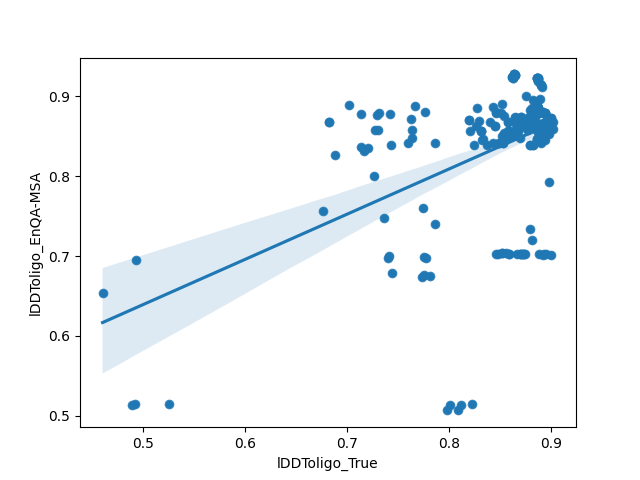

The file beside this chart, header and first rows:
model, lDDToligo_True, TMscore, QSglob, lDDToligo_EnQA-MSA
T1127TS312_3o, 0.866, 0.944, 0.955, 0.7026
T1127TS239_1o, 0.865, 0.978, 0.952, 0.8594
T1127TS054_1o, 0.893, 0.98, 0.951, 0.8584
T1127TS399_1o, 0.893, 0.98, 0.951, 0.8584
T1127TS187_3o, 0.894, 0.981, 0.951, 0.8618
T1127TS423_3o, 0.894, 0.981, 0.951, 0.8618
T1127TS125_1o, 0.893, 0.98, 0.951, 0.8584
T1127TS446_4o, 0.892, 0.979, 0.95, 0.8535
T1127TS320_1o, 0.894, 0.979, 0.95, 0.8784
T1127TS390_1o, 0.894, 0.979, 0.95, 0.8784
T1127TS201_4o, 0.894, 0.978, 0.95, 0.8569
T1127TS169_5o, 0.892, 0.979, 0.95, 0.8608
T1127TS248_1o, 0.882, 0.977, 0.95, 0.8721
T1127TS367_3o, 0.898, 0.979, 0.95, 0.792
T1127TS304_1o, 0.882, 0.977, 0.95, 0.8721
T1127TS298_5o, 0.89, 0.977, 0.95, 0.8594
T1127TS035_1o, 0.878, 0.977, 0.95, 0.8735
T1127TS461_4o, 0.892, 0.979, 0.95, 0.8535
T1127TS314_1o, 0.894, 0.979, 0.95, 0.8784
T1127TS150_1o, 0.894, 0.979, 0.95, 0.8784
T1127TS122_4o, 0.892, 0.979, 0.95, 0.7012
T1127TS229_2o, 0.87, 0.978, 0.949, 0.8667
T1127TS298_4o, 0.892, 0.979, 0.949, 0.8657
T1127TS098_4o, 0.891, 0.978, 0.949, 0.9111
T1127TS169_2o, 0.891, 0.978, 0.949, 0.8481
T1127TS239_2o, 0.87, 0.978, 0.949, 0.8667
T1127TS046_1o, 0.877, 0.976, 0.949, 0.873
T1127TS098_2o, 0.891, 0.978, 0.949, 0.8481
T1127TS122_1o, 0.9, 0.98, 0.948, 0.7017
T1127TS098_3o, 0.89, 0.979, 0.948, 0.9146
T1127TS098_1o, 0.89, 0.979, 0.948, 0.8584
T1127TS461_1o, 0.9, 0.98, 0.948, 0.8672
T1127TS367_1o, 0.898, 0.979, 0.948, 0.8677
T1127TS188_5o, 0.89, 0.979, 0.948, 0.9146
T1127TS348_3o, 0.898, 0.979, 0.948, 0.8525
T1127TS439_1o, 0.87, 0.978, 0.948, 0.8623
T1127TS239_3o, 0.858, 0.975, 0.948, 0.8569
T1127TS472_1o, 0.902, 0.98, 0.948, 0.8589
T1127TS446_1o, 0.9, 0.98, 0.948, 0.8672
T1127TS046_3o, 0.879, 0.975, 0.948, 0.8711
T1127TS169_1o, 0.89, 0.979, 0.948, 0.8584
T1127TS278_1o, 0.88, 0.976, 0.948, 0.875
T1127TS035_3o, 0.879, 0.975, 0.948, 0.8711
T1127TS098_5o, 0.89, 0.979, 0.948, 0.9146
T1127TS037_1o, 0.895, 0.979, 0.948, 0.8691
T1127TS439_5o, 0.867, 0.977, 0.948, 0.8564
T1127TS229_1o, 0.87, 0.977, 0.948, 0.8652
T1127TS229_3o, 0.858, 0.975, 0.948, 0.8569
T1127TS201_1o, 0.902, 0.979, 0.947, 0.8682
T1127TS201_3o, 0.895, 0.979, 0.947, 0.8643
T1127TS320_5o, 0.897, 0.978, 0.947, 0.8633
T1127TS446_2o, 0.893, 0.978, 0.947, 0.8662
T1127TS003_4o, 0.9, 0.98, 0.947, 0.8721
T1127TS367_5o, 0.9, 0.98, 0.947, 0.8721
T1127TS314_5o, 0.897, 0.978, 0.947, 0.8633
T1127TS229_5o, 0.864, 0.979, 0.947, 0.873
T1127TS390_5o, 0.897, 0.978, 0.947, 0.8633
T1127TS239_5o, 0.864, 0.979, 0.947, 0.873
T1127TS348_1o, 0.897, 0.978, 0.947, 0.8633
T1127TS461_2o, 0.893, 0.978, 0.947, 0.8662
... 219 more rows
